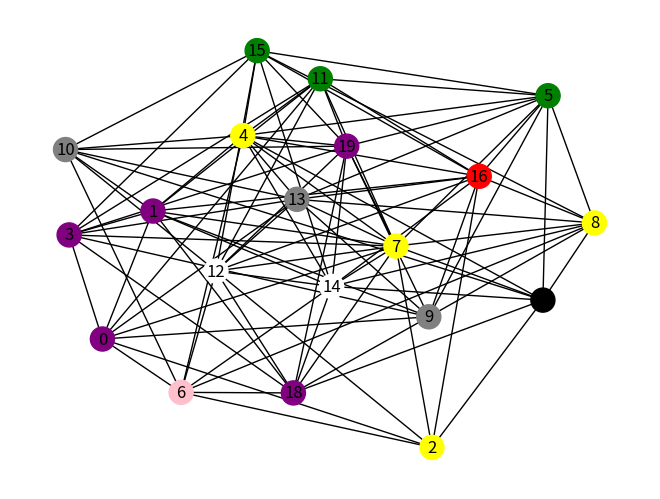

Write Python code to recreate this figure.
import networkx as nx
import matplotlib.pyplot as plt
import random


def readdimacs(filename):
    file = open(filename, 'r')
    lines = file.readlines()

    Gd = nx.Graph()

    for line in lines:
        if line[0] == "e":
            vs = [int(s) for s in line.split() if s.isdigit()]
            Gd.add_edge(vs[0] - 1, vs[1] - 1)
    return Gd


def is_coloring(g: nx.Graph, color: list):
    output = True
    for i in g.nodes():
        for j in g.neighbors(i):
            if g.has_edge(i, j) and color[j] == color[i]:
                output = False
    return output


def coloring(g: nx.Graph, color_num: int, steps: int):
    colors = []
    node_colors = []
    is_valid = False
    for i in range(color_num):
        colors.append(i)
    for i in range(steps):
        print("Step " + str(i))
        node_colors = []
        for _ in g.nodes():
            node_colors.append(random.choice(colors))
        is_valid = is_coloring(g, node_colors)
        if is_valid:
            break

    return {
        "colors": node_colors,
        "is_valid": is_valid
    }


def main():
    colmap = ['red', 'green', 'blue', 'black', 'white', 'yellow', 'gray', 'pink', 'purple',
              'orange']  # jak prevest cisla barev na barvy
    g = nx.Graph()
    g.add_nodes_from([0, 1, 2, 3])
    g.add_edges_from([(0, 1), (1, 2), (2, 3), (3, 0)])
    g = nx.erdos_renyi_graph(20, 0.5)
    res = coloring(g, len(colmap), 10000)
    print(res)
    colmap = ['red', 'green', 'blue', 'black', 'white', 'yellow', 'gray', 'pink', 'purple',
              'orange']  # jak prevest cisla barev na barvy
    colors = [colmap[c] for c in res["colors"]]
    nx.draw(g, node_color=colors, with_labels=True)
    plt.draw()
    plt.show()


if __name__ == "__main__":
    main()
